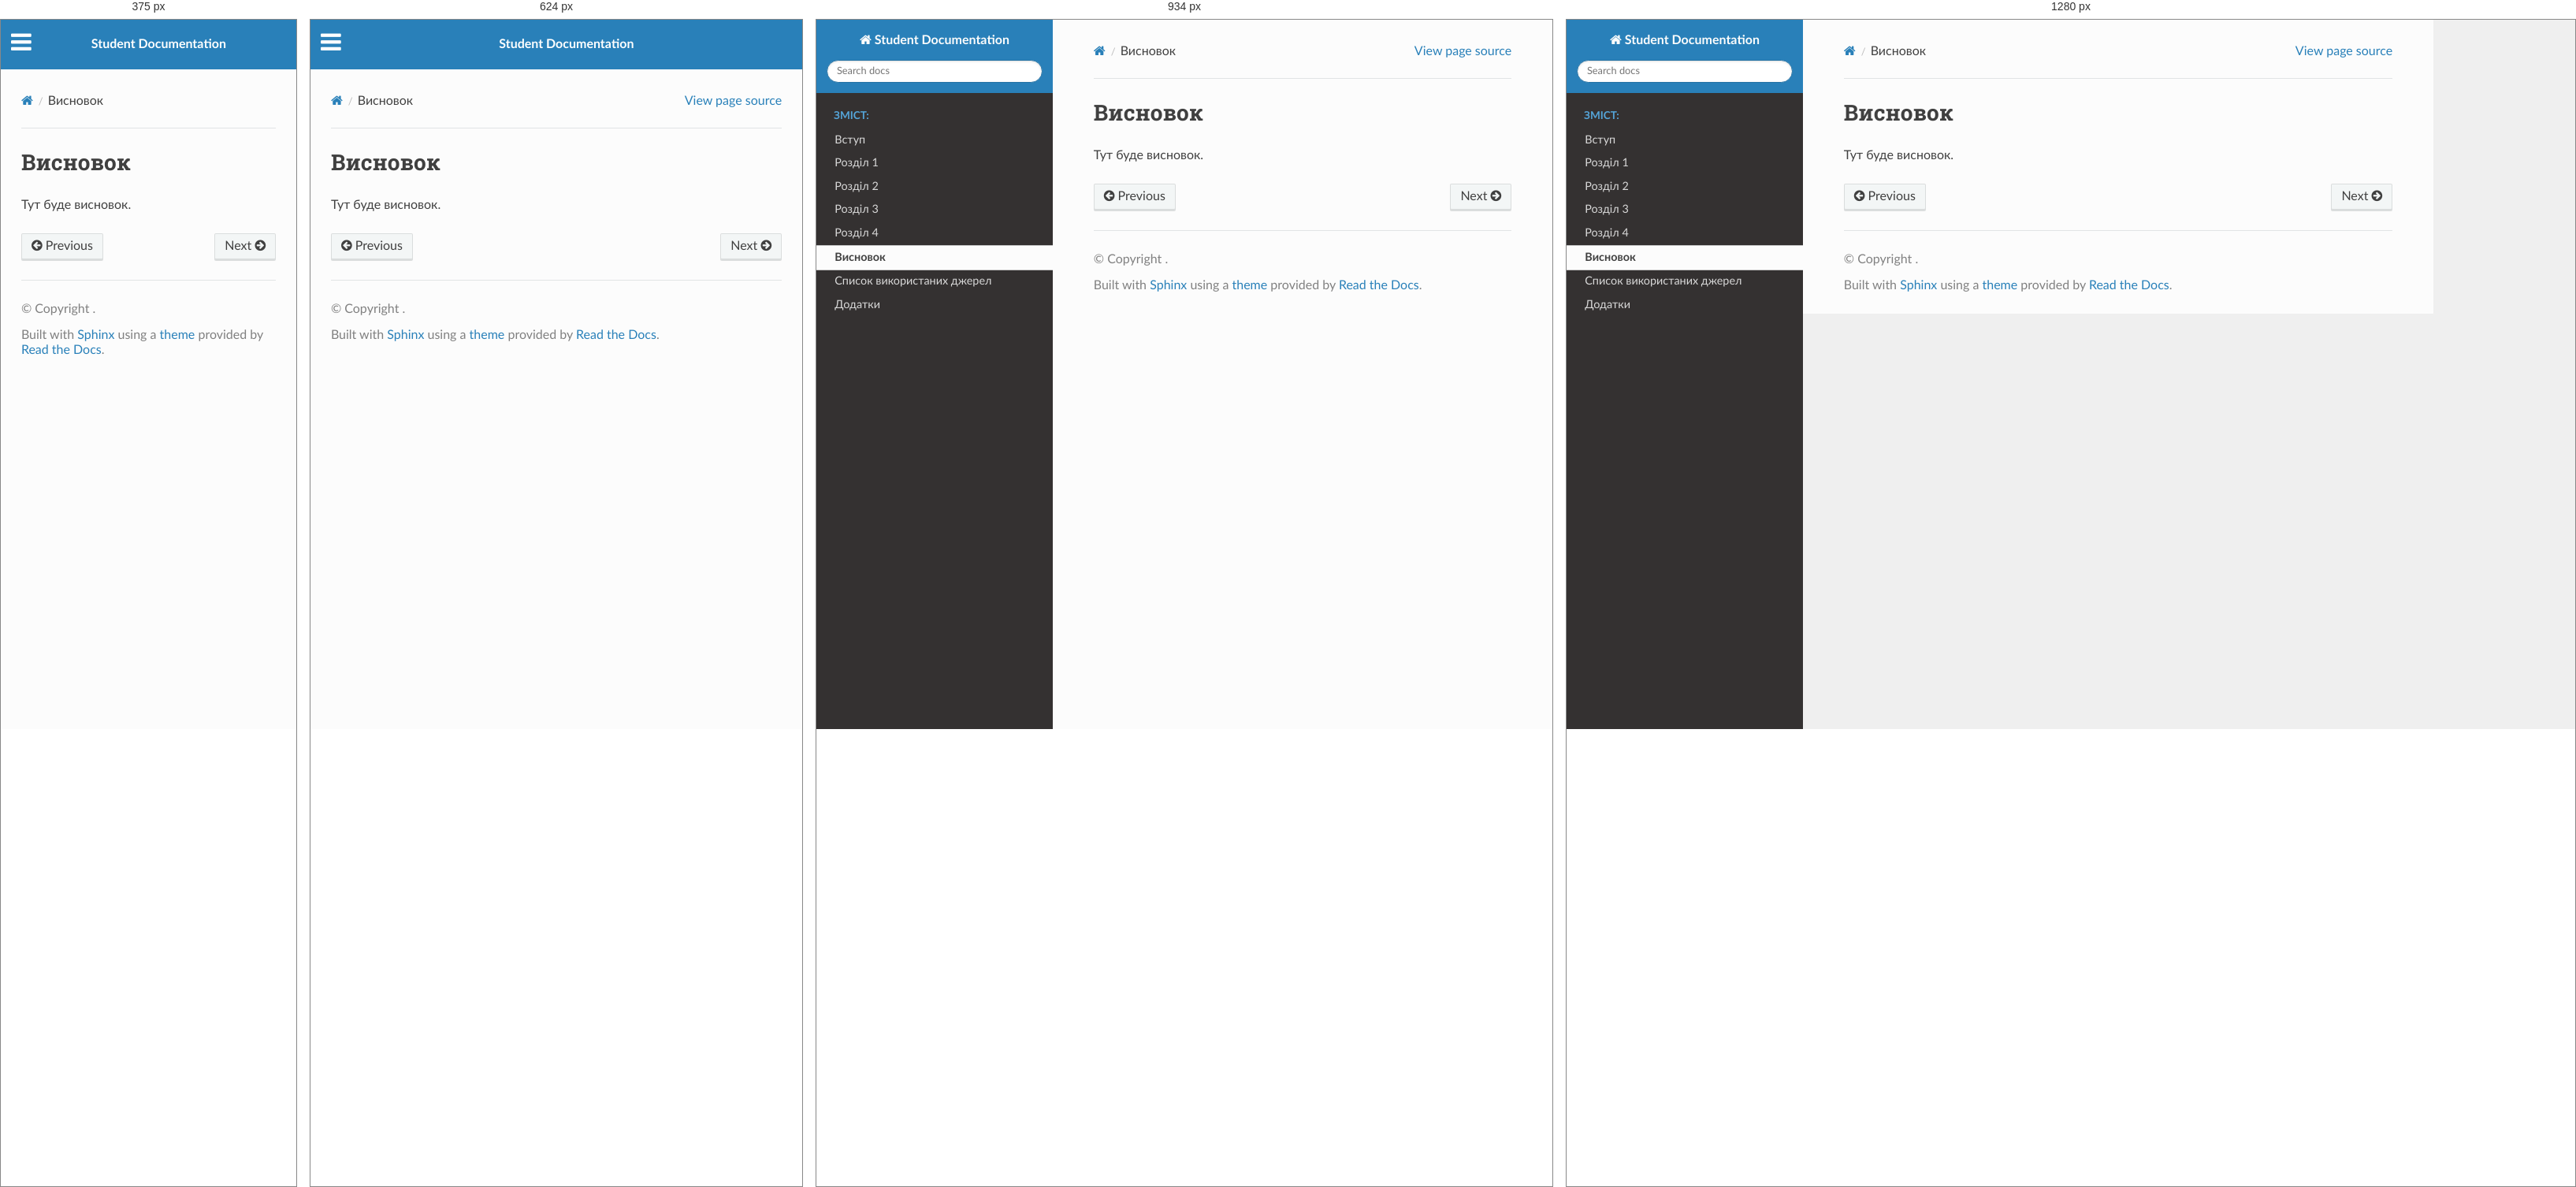
Rendered at 375 px, 624 px, 934 px and 1280 px, left to right.

<!-- file: conclusion.html -->


<!DOCTYPE html>
<html class="writer-html5" lang="en" data-content_root="./">
<head>
  <meta charset="utf-8" /><meta name="viewport" content="width=device-width, initial-scale=1" />

  <meta name="viewport" content="width=device-width, initial-scale=1.0" />
  <title>Висновок &mdash; Student Documentation 1.0 documentation</title>
      <link rel="stylesheet" type="text/css" href="_static/pygments.css?v=b86133f3" />
      <link rel="stylesheet" type="text/css" href="_static/css/theme.css?v=9edc463e" />

  
      <script src="_static/jquery.js?v=5d32c60e"></script>
      <script src="_static/_sphinx_javascript_frameworks_compat.js?v=2cd50e6c"></script>
      <script src="_static/documentation_options.js?v=f2a433a1"></script>
      <script src="_static/doctools.js?v=fd6eb6e6"></script>
      <script src="_static/sphinx_highlight.js?v=6ffebe34"></script>
    <script src="_static/js/theme.js"></script>
    <link rel="index" title="Index" href="genindex.html" />
    <link rel="search" title="Search" href="search.html" />
    <link rel="next" title="Список використаних джерел" href="sources.html" />
    <link rel="prev" title="Висновок" href="section5.html" /> 
</head>

<body class="wy-body-for-nav"> 
  <div class="wy-grid-for-nav">
    <nav data-toggle="wy-nav-shift" class="wy-nav-side">
      <div class="wy-side-scroll">
        <div class="wy-side-nav-search" >

          
          
          <a href="index.html" class="icon icon-home">
            Student Documentation
          </a>
<div role="search">
  <form id="rtd-search-form" class="wy-form" action="search.html" method="get">
    <input type="text" name="q" placeholder="Search docs" aria-label="Search docs" />
    <input type="hidden" name="check_keywords" value="yes" />
    <input type="hidden" name="area" value="default" />
  </form>
</div>
        </div><div class="wy-menu wy-menu-vertical" data-spy="affix" role="navigation" aria-label="Navigation menu">
              <p class="caption" role="heading"><span class="caption-text">Зміст:</span></p>
<ul class="current">
<li class="toctree-l1"><a class="reference internal" href="intro.html">Вступ</a></li>
<li class="toctree-l1"><a class="reference internal" href="section1.html">Розділ 1</a></li>
<li class="toctree-l1"><a class="reference internal" href="section2.html">Розділ 2</a></li>
<li class="toctree-l1"><a class="reference internal" href="section3.html">Розділ 3</a></li>
<li class="toctree-l1"><a class="reference internal" href="section4.html">Розділ 4</a></li>
<li class="toctree-l1 current"><a class="current reference internal" href="#">Висновок</a></li>
<li class="toctree-l1"><a class="reference internal" href="sources.html">Список використаних джерел</a></li>
<li class="toctree-l1"><a class="reference internal" href="appendices.html">Додатки</a></li>
</ul>

        </div>
      </div>
    </nav>

    <section data-toggle="wy-nav-shift" class="wy-nav-content-wrap"><nav class="wy-nav-top" aria-label="Mobile navigation menu" >
          <i data-toggle="wy-nav-top" class="fa fa-bars"></i>
          <a href="index.html">Student Documentation</a>
      </nav>

      <div class="wy-nav-content">
        <div class="rst-content">
          <div role="navigation" aria-label="Page navigation">
  <ul class="wy-breadcrumbs">
      <li><a href="index.html" class="icon icon-home" aria-label="Home"></a></li>
      <li class="breadcrumb-item active">Висновок</li>
      <li class="wy-breadcrumbs-aside">
            <a href="_sources/conclusion.rst.txt" rel="nofollow"> View page source</a>
      </li>
  </ul>
  <hr/>
</div>
          <div role="main" class="document" itemscope="itemscope" itemtype="http://schema.org/Article">
           <div itemprop="articleBody">
             
  <section id="id1">
<h1>Висновок<a class="headerlink" href="#id1" title="Link to this heading"></a></h1>
<p>Тут буде висновок.</p>
</section>


           </div>
          </div>
          <footer><div class="rst-footer-buttons" role="navigation" aria-label="Footer">
        <a href="section5.html" class="btn btn-neutral float-left" title="Висновок" accesskey="p" rel="prev"><span class="fa fa-arrow-circle-left" aria-hidden="true"></span> Previous</a>
        <a href="sources.html" class="btn btn-neutral float-right" title="Список використаних джерел" accesskey="n" rel="next">Next <span class="fa fa-arrow-circle-right" aria-hidden="true"></span></a>
    </div>

  <hr/>

  <div role="contentinfo">
    <p>&#169; Copyright .</p>
  </div>

  Built with <a href="https://www.sphinx-doc.org/">Sphinx</a> using a
    <a href="https://github.com/readthedocs/sphinx_rtd_theme">theme</a>
    provided by <a href="https://readthedocs.org">Read the Docs</a>.
   

</footer>
        </div>
      </div>
    </section>
  </div>
  <script>
      jQuery(function () {
          SphinxRtdTheme.Navigation.enable(true);
      });
  </script> 

</body>
</html>

/* @media block from _static/css/theme.css */
@media screen and (max-width:768px){.wy-tray-container{bottom:auto;top:0;width:100%}.wy-tray-container li{width:100%}}

/* @media block from _static/css/theme.css */
@media only screen and (max-width:480px){.wy-form button[type=submit]{margin:.7em 0 0}.wy-form input[type=color],.wy-form input[type=date],.wy-form input[type=datetime-local],.wy-form input[type=datetime],.wy-form input[type=email],.wy-form input[type=month],.wy-form input[type=number],.wy-form input[type=password],.wy-form input[type=search],.wy-form input[type=tel],.wy-form input[type=text],.wy-form input[type=time],.wy-form input[type=url],.wy-form input[type=week],.wy-form label{margin-bottom:.3em;display:block}.wy-form input[type=color],.wy-form input[type=date],.wy-form input[type=datetime-local],.wy-form input[type=datetime],.wy-form input[type=email],.wy-form input[type=month],.wy-form input[type=number],.wy-form input[type=password],.wy-form input[type=search],.wy-form input[type=tel],.wy-form input[type=time],.wy-form input[type=url],.wy-form input[type=week]{margin-bottom:0}.wy-form-aligned .wy-control-group label{margin-bottom:.3em;text-align:left;display:block;width:100%}.wy-form-aligned .wy-control{margin:1.5em 0 0}.wy-form-message,.wy-form-message-inline,.wy-form .wy-help-inline{display:block;font-size:80%;padding:6px 0}}

/* @media block from _static/css/theme.css */
@media screen and (max-width:768px){.tablet-hide{display:none}}

/* @media block from _static/css/theme.css */
@media screen and (max-width:480px){.mobile-hide{display:none}}

/* @media block from _static/css/theme.css */
@media screen and (max-width:480px){.wy-breadcrumbs-extra,.wy-breadcrumbs li.wy-breadcrumbs-aside{display:none}}

/* @media block from _static/css/theme.css */
@media screen and (max-width:768px){.wy-body-for-nav{background:#fcfcfc}.wy-nav-top{display:block}.wy-nav-side{left:-300px}.wy-nav-side.shift{width:85%;left:0}.wy-menu.wy-menu-vertical,.wy-side-nav-search,.wy-side-scroll{width:auto}.wy-nav-content-wrap{margin-left:0}.wy-nav-content-wrap .wy-nav-content{padding:1.618em}.wy-nav-content-wrap.shift{position:fixed;min-width:100%;left:85%;top:0;height:100%;overflow:hidden}}

/* @media block from _static/css/theme.css */
@media screen and (min-width:1100px){.wy-nav-content-wrap{background:rgba(0,0,0,.05)}.wy-nav-content{margin:0;background:#fcfcfc}}

/* @media block from _static/css/theme.css */
@media screen and (max-width:768px){.rst-versions{width:85%;display:none}.rst-versions.shift{display:block}}

/* @media block from _static/css/theme.css */
@media screen and (max-width:480px){.rst-content .sidebar{width:100%;float:none;margin-left:0}}